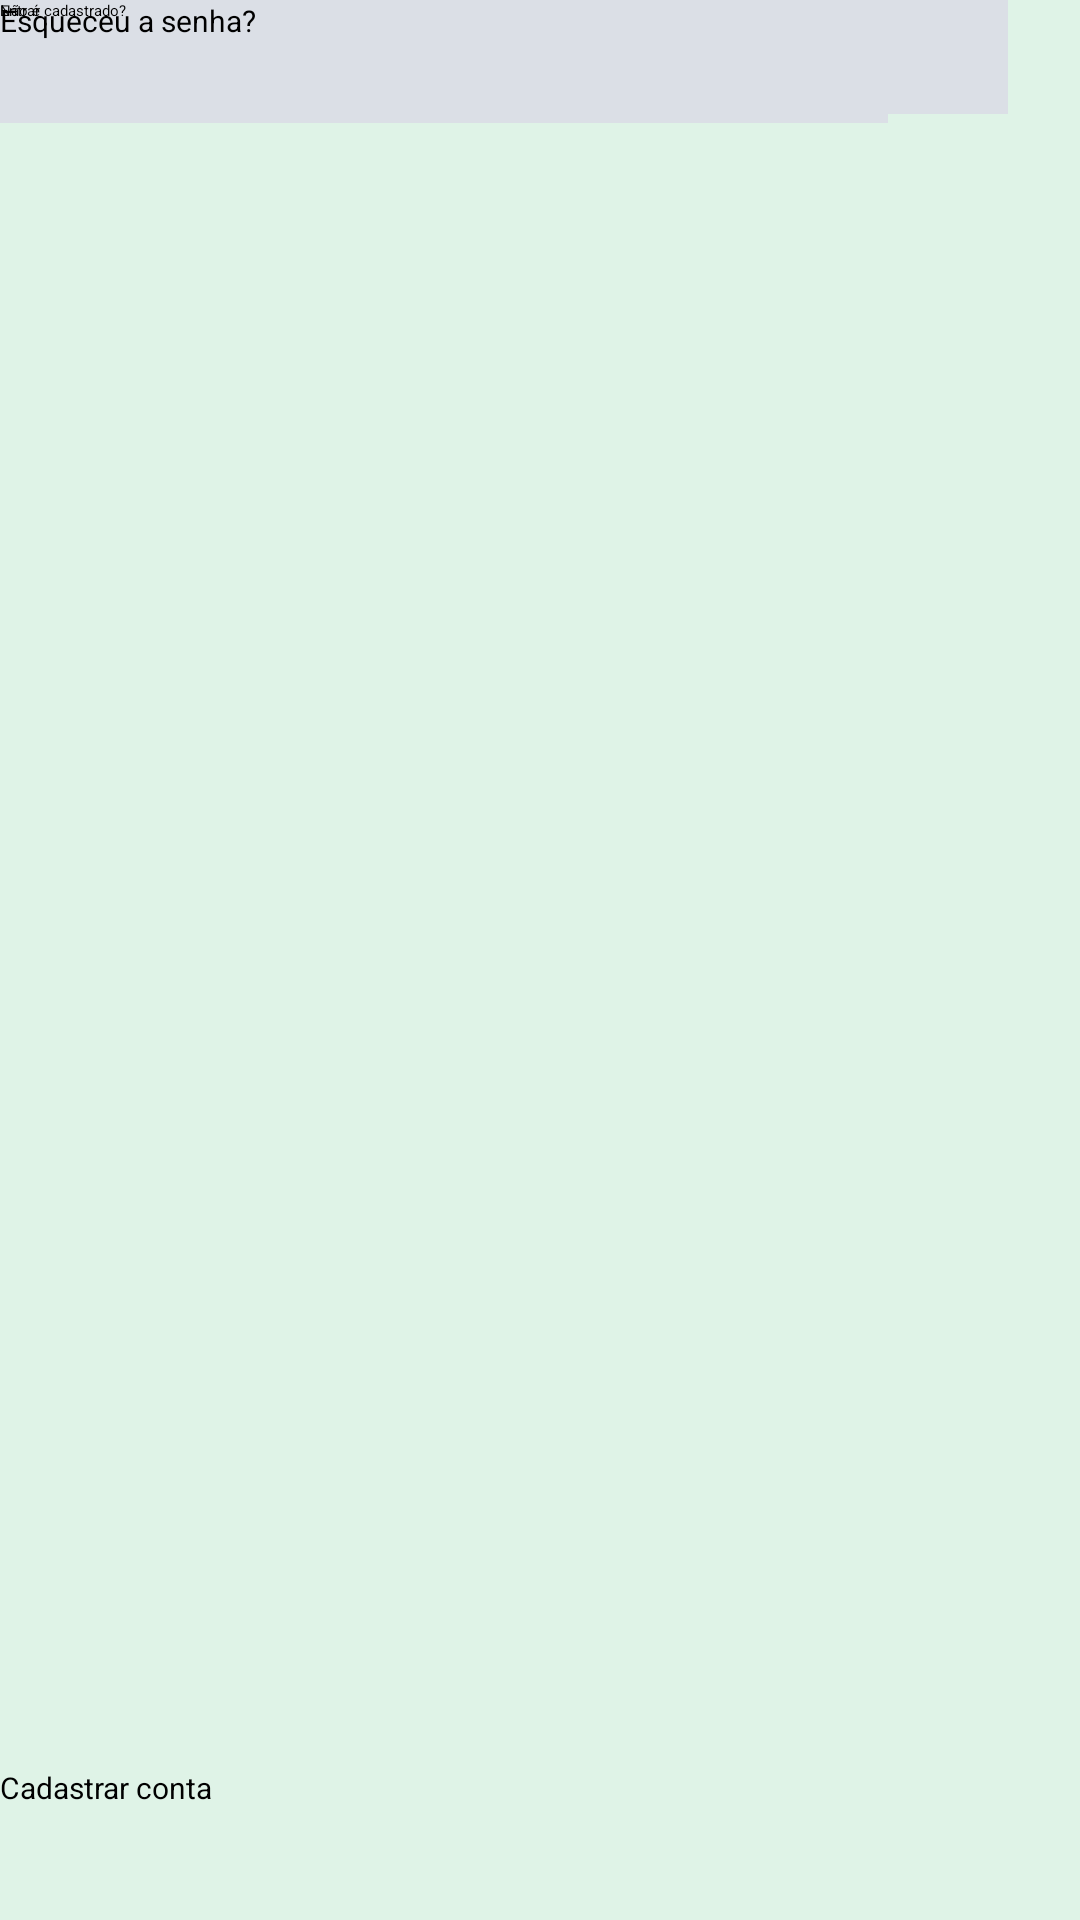

This screen was rendered from an Android layout file. Write that file and the resources it references.
<!-- AndroidManifest.xml: application theme Theme.GreenSolves -->
<!-- res/layout/activity_main.xml -->
<?xml version="1.0" encoding="utf-8"?>
<android.support.constraint.ConstraintLayout xmlns:android="http://schemas.android.com/apk/res/android"
    xmlns:app="http://schemas.android.com/apk/res-auto"
    xmlns:tools="http://schemas.android.com/tools"
    android:layout_width="match_parent"
    android:layout_height="match_parent"
    android:background="#DFF3E7"
    tools:context=".MainActivity">


    <Button
        android:id="@+id/button"
        android:layout_width="312dp"
        android:layout_height="38dp"
        android:background="#FFFCFC"
        android:backgroundTint="#DBDFE6"
        android:drawableLeft="@drawable/logo_google"
        android:text="Entrar com Google"
        app:layout_constraintEnd_toEndOf="parent"
        app:layout_constraintStart_toStartOf="parent"
        tools:ignore="MissingConstraints"
        tools:layout_editor_absoluteY="271dp" />

    <TextView
        android:id="@+id/textView"
        android:layout_width="wrap_content"
        android:layout_height="wrap_content"
        android:text="ou"
        app:layout_constraintBottom_toTopOf="@+id/editTextTextEmailAddress2"
        app:layout_constraintEnd_toEndOf="parent"
        app:layout_constraintHorizontal_bias="0.498"
        app:layout_constraintStart_toStartOf="parent"
        app:layout_constraintTop_toBottomOf="@+id/button"
        app:layout_constraintVertical_bias="0.135" />

    <AutoCompleteTextView
        android:id="@+id/editTextTextEmailAddress2"
        android:layout_width="296dp"
        android:layout_height="56dp"
        android:ems="10"
        android:hint="Email"
        android:inputType="textEmailAddress"
        tools:ignore="MissingConstraints"
        tools:layout_editor_absoluteX="63dp"
        tools:layout_editor_absoluteY="339dp" />

    <AutoCompleteTextView
        android:id="@+id/editTextTextPassword2"
        android:layout_width="296dp"
        android:layout_height="43dp"
        android:ems="10"
        android:hint="Senha"
        android:inputType="textPersonName"
        tools:ignore="MissingConstraints"
        tools:layout_editor_absoluteX="63dp"
        tools:layout_editor_absoluteY="416dp" />

    <Button
        android:id="@+id/button3"
        android:layout_width="296dp"
        android:layout_height="41dp"
        android:background="#FFFCFC"
        android:backgroundTint="#DBDFE6"
        android:text="Entrar"
        tools:ignore="MissingConstraints"
        tools:layout_editor_absoluteX="63dp"
        tools:layout_editor_absoluteY="495dp" />

    <TextView
        android:id="@+id/textView3"
        android:layout_width="wrap_content"
        android:layout_height="wrap_content"
        android:text="Não é cadastrado?"
        tools:ignore="MissingConstraints"
        tools:layout_editor_absoluteX="106dp"
        tools:layout_editor_absoluteY="558dp" />

    <Button
        android:id="@+id/button4"
        android:layout_width="136dp"
        android:layout_height="35dp"
        android:layout_marginBottom="16dp"
        android:text="Cadastrar conta"
        android:textSize="10sp"
        app:layout_constraintBottom_toBottomOf="parent"
        tools:ignore="MissingConstraints"
        tools:layout_editor_absoluteX="223dp" />

    <TextView
        android:id="@+id/textView4"
        android:layout_width="wrap_content"
        android:layout_height="wrap_content"
        android:text="Esqueceu a senha?"
        android:textSize="10sp"
        tools:ignore="MissingConstraints"
        tools:layout_editor_absoluteX="275dp"
        tools:layout_editor_absoluteY="459dp" />

    <ImageView
        android:id="@+id/imageView16"
        android:layout_width="285dp"
        android:layout_height="147dp"
        android:layout_marginTop="74dp"
        android:layout_marginBottom="45dp"
        app:layout_constraintBottom_toTopOf="@+id/button"
        app:layout_constraintEnd_toEndOf="parent"
        app:layout_constraintStart_toStartOf="parent"
        app:layout_constraintTop_toTopOf="parent"
        app:srcCompat="@drawable/logotipo" />

</android.support.constraint.ConstraintLayout>
<!-- resources referenced by this layout -->
<resources>
  <!-- drawable logotipo: vector/xml drawable (drawable, 21676 chars, omitted) -->
  <style name="Theme.GreenSolves" parent="Theme.AppCompat.Light.DarkActionBar">
          
          <item name="colorPrimary">@color/purple_200</item>
          <item name="colorPrimaryDark">@color/purple_700</item>
          <item name="colorAccent">@color/teal_200</item>
          
      </style>
  <!-- not gathered from this repository: default colours our renderer supplied (Android Studio template values) -->
  <color name="purple_200">#FFBB86FC</color>
  <color name="purple_700">#FF3700B3</color>
  <color name="teal_200">#FF03DAC5</color>
</resources>
